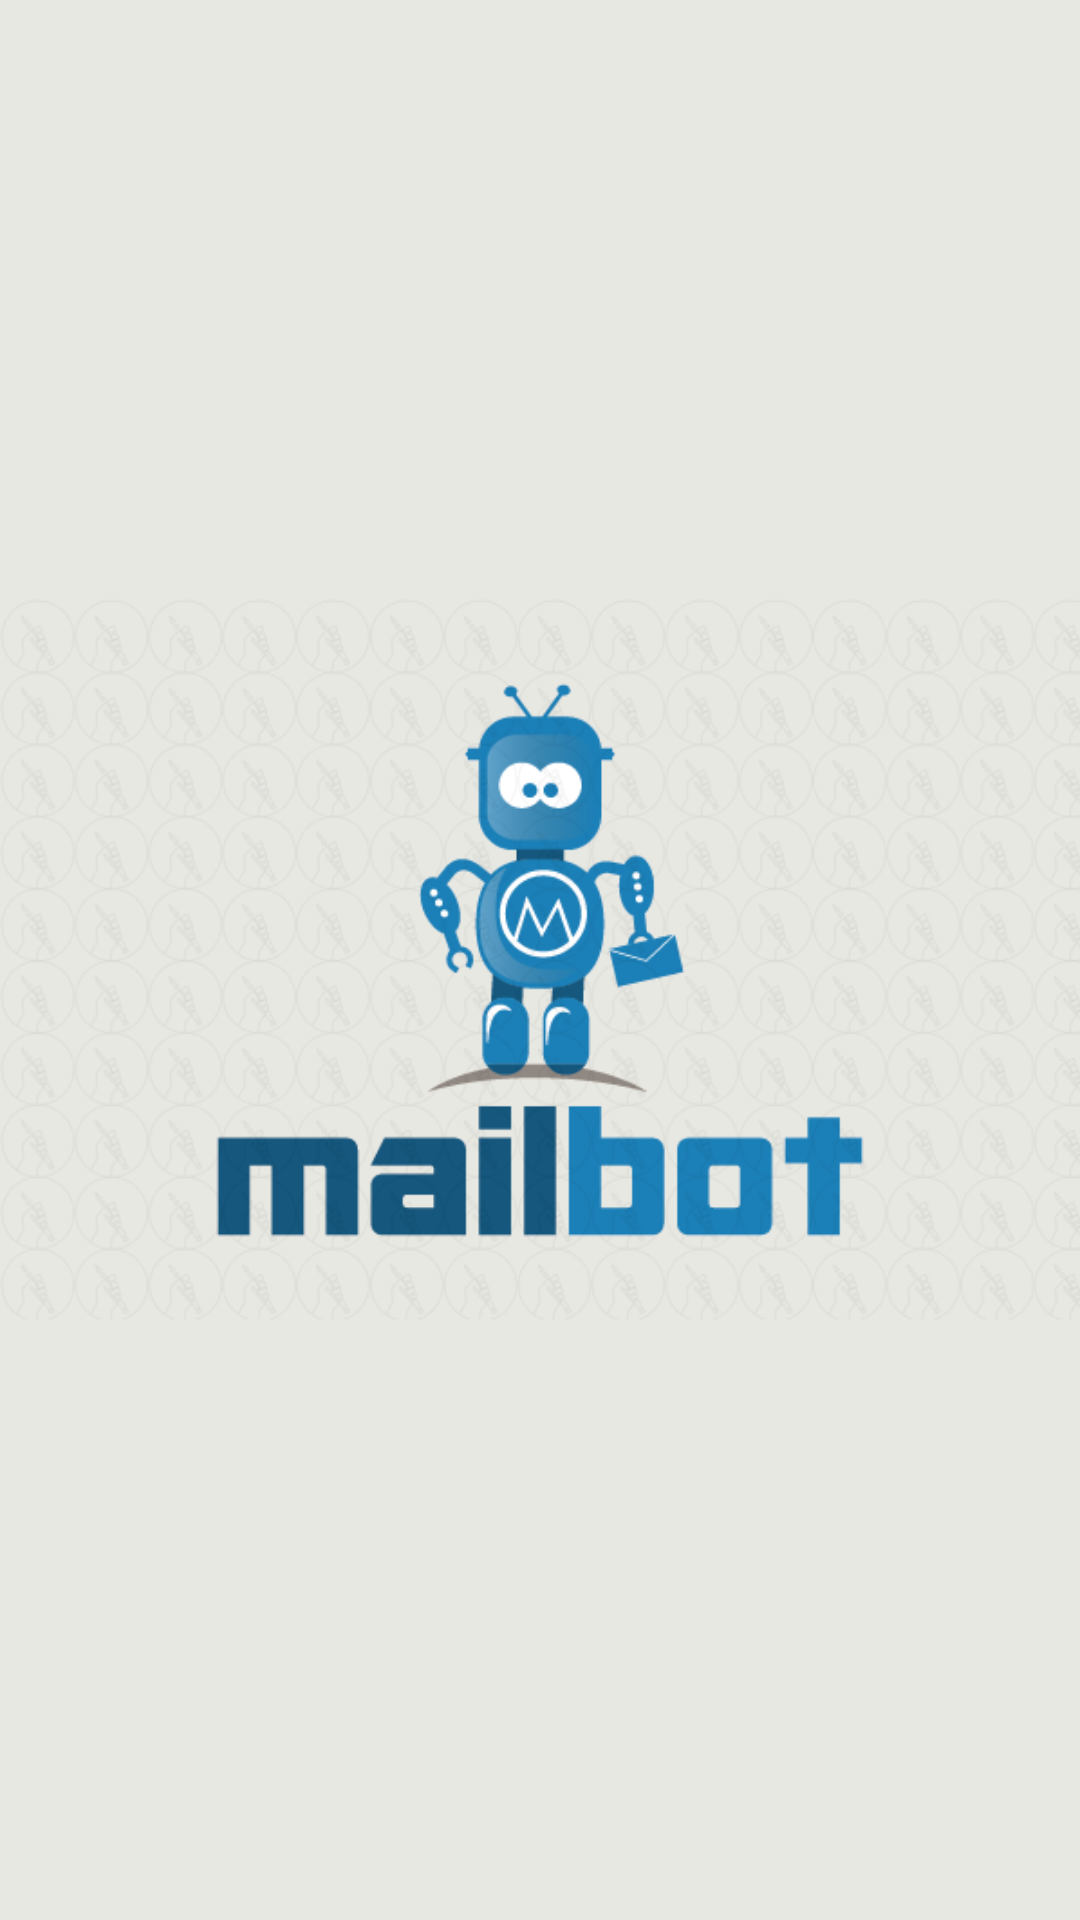

This screen was rendered from an Android layout file. Write that file and the resources it references.
<!-- AndroidManifest.xml: application theme AppTheme -->
<!-- res/layout/activity_splash_screen.xml -->
<?xml version="1.0" encoding="utf-8"?>
<LinearLayout xmlns:android="http://schemas.android.com/apk/res/android"
    android:orientation="vertical" android:layout_width="fill_parent"
    android:layout_height="fill_parent"
    android:background="#e8e8e3">

    <ImageView android:id="@+id/splashscreen" android:layout_width="match_parent"
        android:layout_height="fill_parent"
        android:src="@drawable/splash"
        android:layout_gravity="center"/>

</LinearLayout>
<!-- resources referenced by this layout -->
<resources>
  <!-- drawable splash: png bitmap (drawable-xhdpi, 97443 bytes) -->
  <style name="AppTheme" parent="Theme.AppCompat.Light.DarkActionBar">
          
          <item name="colorPrimary">@color/colorPrimary</item>
          <item name="colorPrimaryDark">@color/colorPrimaryDark</item>
          <item name="colorAccent">@color/colorAccent</item>
          <item name="actionModeBackground">@color/md_teal_300</item>
          <item name="actionBarPopupTheme">@style/ThemeOverlay.AppCompat.Light</item>
          
      </style>
  <color name="colorPrimary">#1b80b7</color>
  <color name="colorPrimaryDark">#15577d</color>
  <color name="colorAccent">#ffff</color>
  <color name="md_teal_300">#4DB6AC</color>
</resources>
